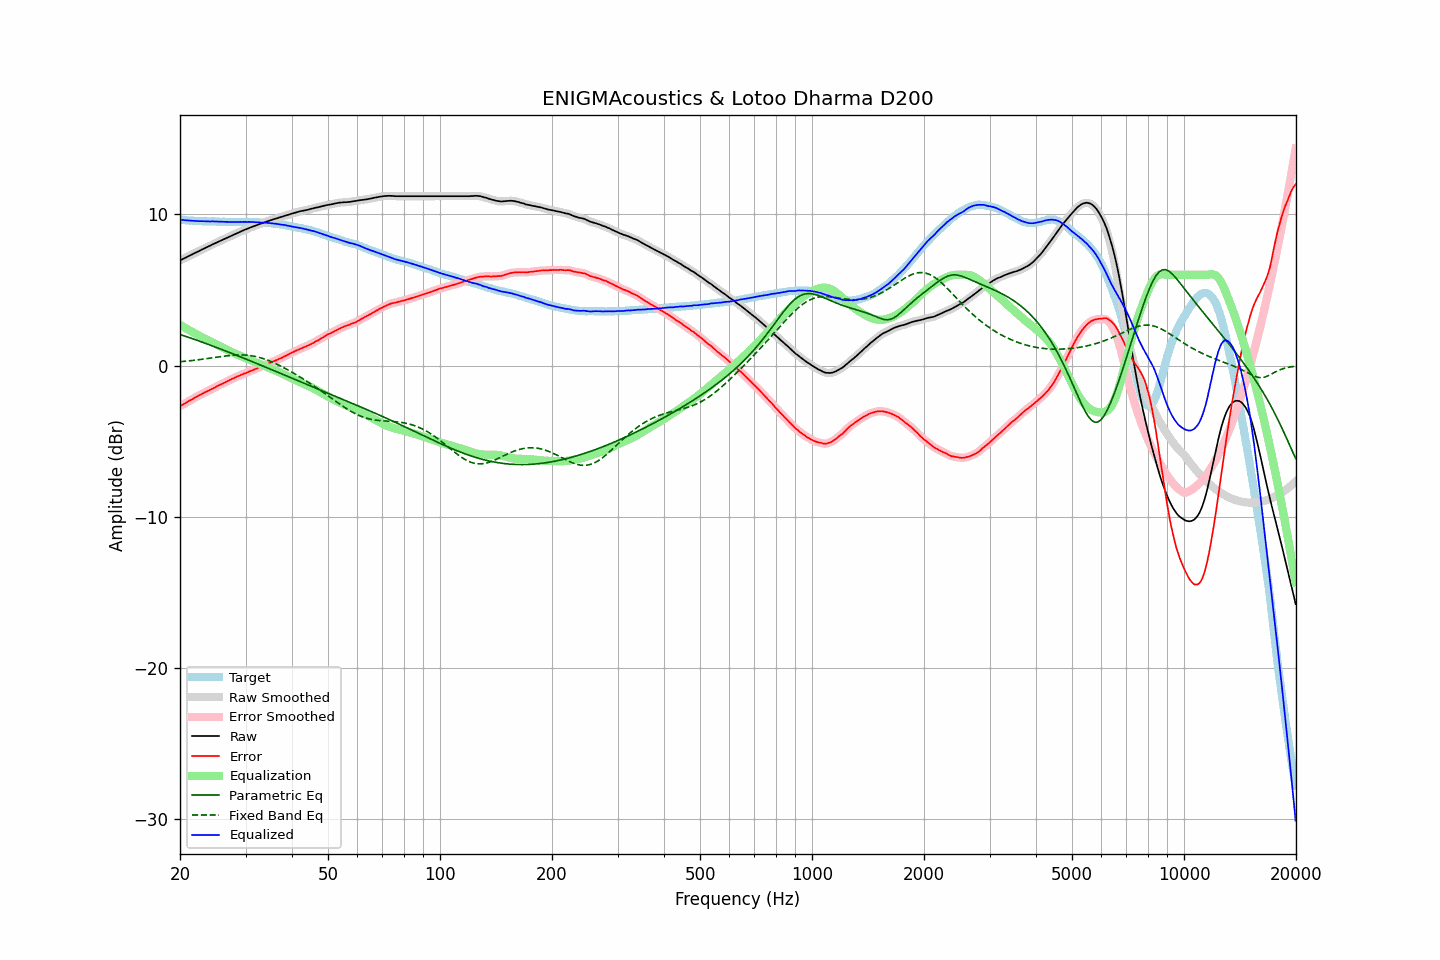

Source data for this figure (header and first rows):
frequency, raw, error, smoothed, error_smoothed, equalization, parametric_eq, fixed_band_eq, equalized_raw, equalized_smoothed, target
20.00, 6.96, -2.69, 6.96, -2.69, 2.69, 2.06, 0.25, 9.65, 9.65, 9.65
20.20, 7.01, -2.62, 7.01, -2.63, 2.63, 2.02, 0.26, 9.64, 9.64, 9.63
20.40, 7.06, -2.56, 7.06, -2.57, 2.56, 1.99, 0.27, 9.62, 9.62, 9.62
20.61, 7.11, -2.51, 7.11, -2.50, 2.50, 1.95, 0.28, 9.61, 9.61, 9.62
20.81, 7.16, -2.44, 7.16, -2.44, 2.44, 1.91, 0.29, 9.60, 9.60, 9.60
21.02, 7.22, -2.37, 7.22, -2.38, 2.38, 1.88, 0.30, 9.60, 9.59, 9.59
21.23, 7.27, -2.31, 7.27, -2.32, 2.32, 1.84, 0.31, 9.59, 9.59, 9.58
21.44, 7.32, -2.27, 7.32, -2.26, 2.26, 1.80, 0.33, 9.58, 9.58, 9.59
21.66, 7.38, -2.20, 7.38, -2.20, 2.20, 1.77, 0.34, 9.58, 9.58, 9.58
21.87, 7.43, -2.14, 7.43, -2.14, 2.14, 1.73, 0.35, 9.57, 9.57, 9.57
22.09, 7.48, -2.08, 7.48, -2.08, 2.08, 1.69, 0.36, 9.56, 9.56, 9.56
22.31, 7.53, -2.03, 7.53, -2.02, 2.02, 1.65, 0.38, 9.55, 9.55, 9.56
22.54, 7.58, -1.97, 7.58, -1.97, 1.97, 1.62, 0.39, 9.55, 9.55, 9.55
22.76, 7.64, -1.92, 7.64, -1.91, 1.91, 1.58, 0.40, 9.55, 9.55, 9.56
22.99, 7.69, -1.86, 7.69, -1.85, 1.86, 1.54, 0.42, 9.54, 9.54, 9.55
23.22, 7.74, -1.80, 7.74, -1.80, 1.80, 1.50, 0.43, 9.54, 9.54, 9.53
23.45, 7.79, -1.74, 7.79, -1.74, 1.75, 1.46, 0.45, 9.54, 9.54, 9.53
23.69, 7.84, -1.69, 7.84, -1.69, 1.70, 1.42, 0.46, 9.53, 9.53, 9.53
23.92, 7.89, -1.64, 7.89, -1.64, 1.64, 1.38, 0.48, 9.53, 9.53, 9.53
24.16, 7.94, -1.59, 7.94, -1.59, 1.59, 1.34, 0.49, 9.53, 9.53, 9.53
24.40, 8.00, -1.54, 8.00, -1.54, 1.53, 1.30, 0.51, 9.53, 9.53, 9.54
24.65, 8.05, -1.49, 8.05, -1.49, 1.48, 1.26, 0.52, 9.53, 9.53, 9.54
24.89, 8.10, -1.43, 8.10, -1.43, 1.43, 1.22, 0.54, 9.53, 9.53, 9.53
25.14, 8.15, -1.37, 8.15, -1.37, 1.38, 1.18, 0.56, 9.53, 9.53, 9.52
25.39, 8.20, -1.32, 8.20, -1.32, 1.32, 1.14, 0.57, 9.52, 9.52, 9.52
25.65, 8.24, -1.27, 8.24, -1.27, 1.27, 1.10, 0.59, 9.51, 9.51, 9.51
25.91, 8.29, -1.22, 8.29, -1.22, 1.22, 1.06, 0.60, 9.50, 9.51, 9.50
26.16, 8.34, -1.17, 8.34, -1.17, 1.16, 1.02, 0.61, 9.50, 9.50, 9.51
26.43, 8.39, -1.11, 8.39, -1.12, 1.11, 0.98, 0.63, 9.50, 9.50, 9.50
26.69, 8.44, -1.06, 8.44, -1.06, 1.06, 0.94, 0.64, 9.50, 9.50, 9.50
26.96, 8.49, -1.01, 8.49, -1.01, 1.01, 0.90, 0.65, 9.50, 9.50, 9.50
27.23, 8.54, -0.95, 8.54, -0.95, 0.96, 0.85, 0.66, 9.49, 9.49, 9.49
27.50, 8.59, -0.90, 8.59, -0.90, 0.90, 0.81, 0.67, 9.49, 9.49, 9.49
27.77, 8.64, -0.86, 8.64, -0.85, 0.85, 0.77, 0.68, 9.49, 9.49, 9.50
28.05, 8.69, -0.80, 8.69, -0.80, 0.80, 0.73, 0.69, 9.49, 9.49, 9.49
28.33, 8.74, -0.75, 8.74, -0.76, 0.76, 0.69, 0.70, 9.49, 9.49, 9.49
28.62, 8.79, -0.70, 8.79, -0.71, 0.71, 0.64, 0.70, 9.50, 9.50, 9.49
28.90, 8.83, -0.67, 8.83, -0.66, 0.66, 0.60, 0.70, 9.49, 9.50, 9.50
29.19, 8.88, -0.62, 8.88, -0.62, 0.62, 0.56, 0.70, 9.50, 9.50, 9.50
29.48, 8.92, -0.58, 8.92, -0.58, 0.58, 0.51, 0.70, 9.50, 9.50, 9.50
29.78, 8.97, -0.53, 8.97, -0.53, 0.53, 0.47, 0.70, 9.50, 9.50, 9.49
30.08, 9.01, -0.50, 9.01, -0.49, 0.49, 0.43, 0.69, 9.50, 9.50, 9.51
30.38, 9.05, -0.45, 9.05, -0.45, 0.45, 0.39, 0.68, 9.50, 9.50, 9.50
30.68, 9.10, -0.40, 9.10, -0.41, 0.40, 0.34, 0.67, 9.50, 9.50, 9.50
30.99, 9.14, -0.36, 9.14, -0.36, 0.36, 0.30, 0.66, 9.50, 9.50, 9.50
31.30, 9.18, -0.32, 9.18, -0.31, 0.31, 0.26, 0.64, 9.49, 9.49, 9.49
31.61, 9.22, -0.27, 9.22, -0.27, 0.27, 0.21, 0.62, 9.49, 9.49, 9.49
31.93, 9.26, -0.22, 9.26, -0.22, 0.22, 0.17, 0.60, 9.48, 9.48, 9.48
32.24, 9.30, -0.18, 9.30, -0.17, 0.18, 0.12, 0.57, 9.48, 9.48, 9.48
32.57, 9.34, -0.13, 9.34, -0.13, 0.13, 0.08, 0.55, 9.47, 9.47, 9.46
32.89, 9.38, -0.08, 9.38, -0.09, 0.09, 0.04, 0.52, 9.47, 9.46, 9.46
33.22, 9.41, -0.05, 9.41, -0.05, 0.04, -0.01, 0.49, 9.45, 9.46, 9.46
33.55, 9.45, -0.01, 9.45, -0.00, -0.00, -0.05, 0.45, 9.45, 9.45, 9.46
33.89, 9.49, 0.05, 9.49, 0.04, -0.05, -0.10, 0.41, 9.44, 9.44, 9.44
34.23, 9.53, 0.10, 9.53, 0.09, -0.09, -0.14, 0.38, 9.44, 9.44, 9.43
34.57, 9.56, 0.13, 9.56, 0.13, -0.13, -0.18, 0.33, 9.43, 9.43, 9.43
34.92, 9.60, 0.18, 9.60, 0.18, -0.18, -0.23, 0.29, 9.42, 9.42, 9.41
35.27, 9.63, 0.21, 9.63, 0.22, -0.22, -0.27, 0.25, 9.41, 9.41, 9.42
35.62, 9.67, 0.28, 9.67, 0.27, -0.27, -0.32, 0.20, 9.40, 9.40, 9.39
35.97, 9.70, 0.32, 9.70, 0.31, -0.31, -0.36, 0.15, 9.39, 9.38, 9.38
... 635 more rows
